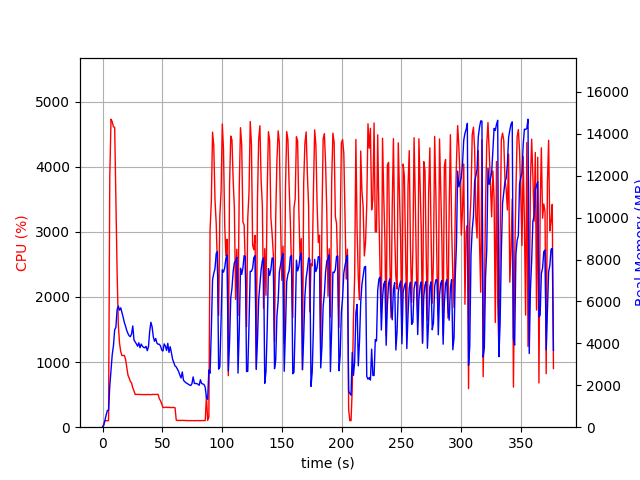

The data file committed next to this chart (first rows):
elapsed_time, nproc, cpu, mem_real, mem_virtual
4.673004150390625e-05, 1, 0.0, 9.832, 3186
1.007, 1, 44.7, 88.89, 777.6
2.016, 1, 100.2, 334.9, 1902
3.024, 1, 99.2, 582.9, 3182
4.032, 1, 100.2, 799.5, 2670
5.041, 1, 99.1, 799.5, 2670
6.048, 1, 3833, 1955, 7719
7.074, 1, 4729, 2741, 8533
8.1, 1, 4690, 3462, 9351
9.125, 1, 4612, 3887, 9858
10.15, 1, 4604, 4651, 10639
11.17, 1, 3514, 4766, 11015
12.18, 1, 2395, 5607, 12001
13.19, 1, 1577, 5781, 12407
14.2, 1, 1294, 5584, 12491
15.21, 1, 1161, 5698, 12775
16.22, 1, 1100, 5473, 13087
17.23, 1, 1100, 5253, 13087
18.23, 1, 1102, 5001, 13087
19.24, 1, 1045, 4822, 13087
20.25, 1, 922.4, 4616, 13087
21.26, 1, 800.5, 4473, 13087
22.27, 1, 753.6, 4361, 13087
23.28, 1, 702.0, 4322, 13087
24.29, 1, 679.4, 4453, 13295
25.3, 1, 602.8, 4832, 14011
26.31, 1, 557.3, 4163, 14017
27.32, 1, 502.4, 4070, 14017
28.32, 1, 505.3, 3977, 14017
29.34, 1, 502.2, 3867, 14017
30.35, 1, 503.3, 4029, 14017
31.36, 1, 501.8, 3792, 14017
32.37, 1, 501.3, 3967, 14017
33.38, 1, 501.6, 3865, 14017
34.39, 1, 500.5, 3807, 14017
35.4, 1, 500.7, 3790, 14017
36.41, 1, 500.2, 3857, 14017
37.42, 1, 500.2, 3652, 14017
38.43, 1, 503.8, 3841, 14017
39.44, 1, 499.7, 4575, 14209
40.45, 1, 500.2, 5008, 14447
41.46, 1, 501.8, 4794, 14447
42.47, 1, 503.7, 4309, 14447
43.48, 1, 502.0, 4103, 14447
44.49, 1, 503.2, 4234, 14447
45.5, 1, 504.5, 4011, 14447
46.51, 1, 501.8, 3959, 14447
47.52, 1, 437.3, 3961, 14447
48.53, 1, 404.4, 3872, 14447
49.54, 1, 351.4, 3682, 14447
50.55, 1, 303.5, 3635, 14447
51.57, 1, 301.9, 3974, 14447
52.58, 1, 303.8, 3872, 14447
53.59, 1, 308.8, 3662, 14447
54.6, 1, 300.6, 4001, 14447
55.61, 1, 305.7, 3569, 14447
56.62, 1, 302.0, 3841, 14447
57.63, 1, 301.5, 3553, 14447
58.64, 1, 302.9, 3237, 14447
59.65, 1, 302.8, 3081, 14447
... 313 more rows
